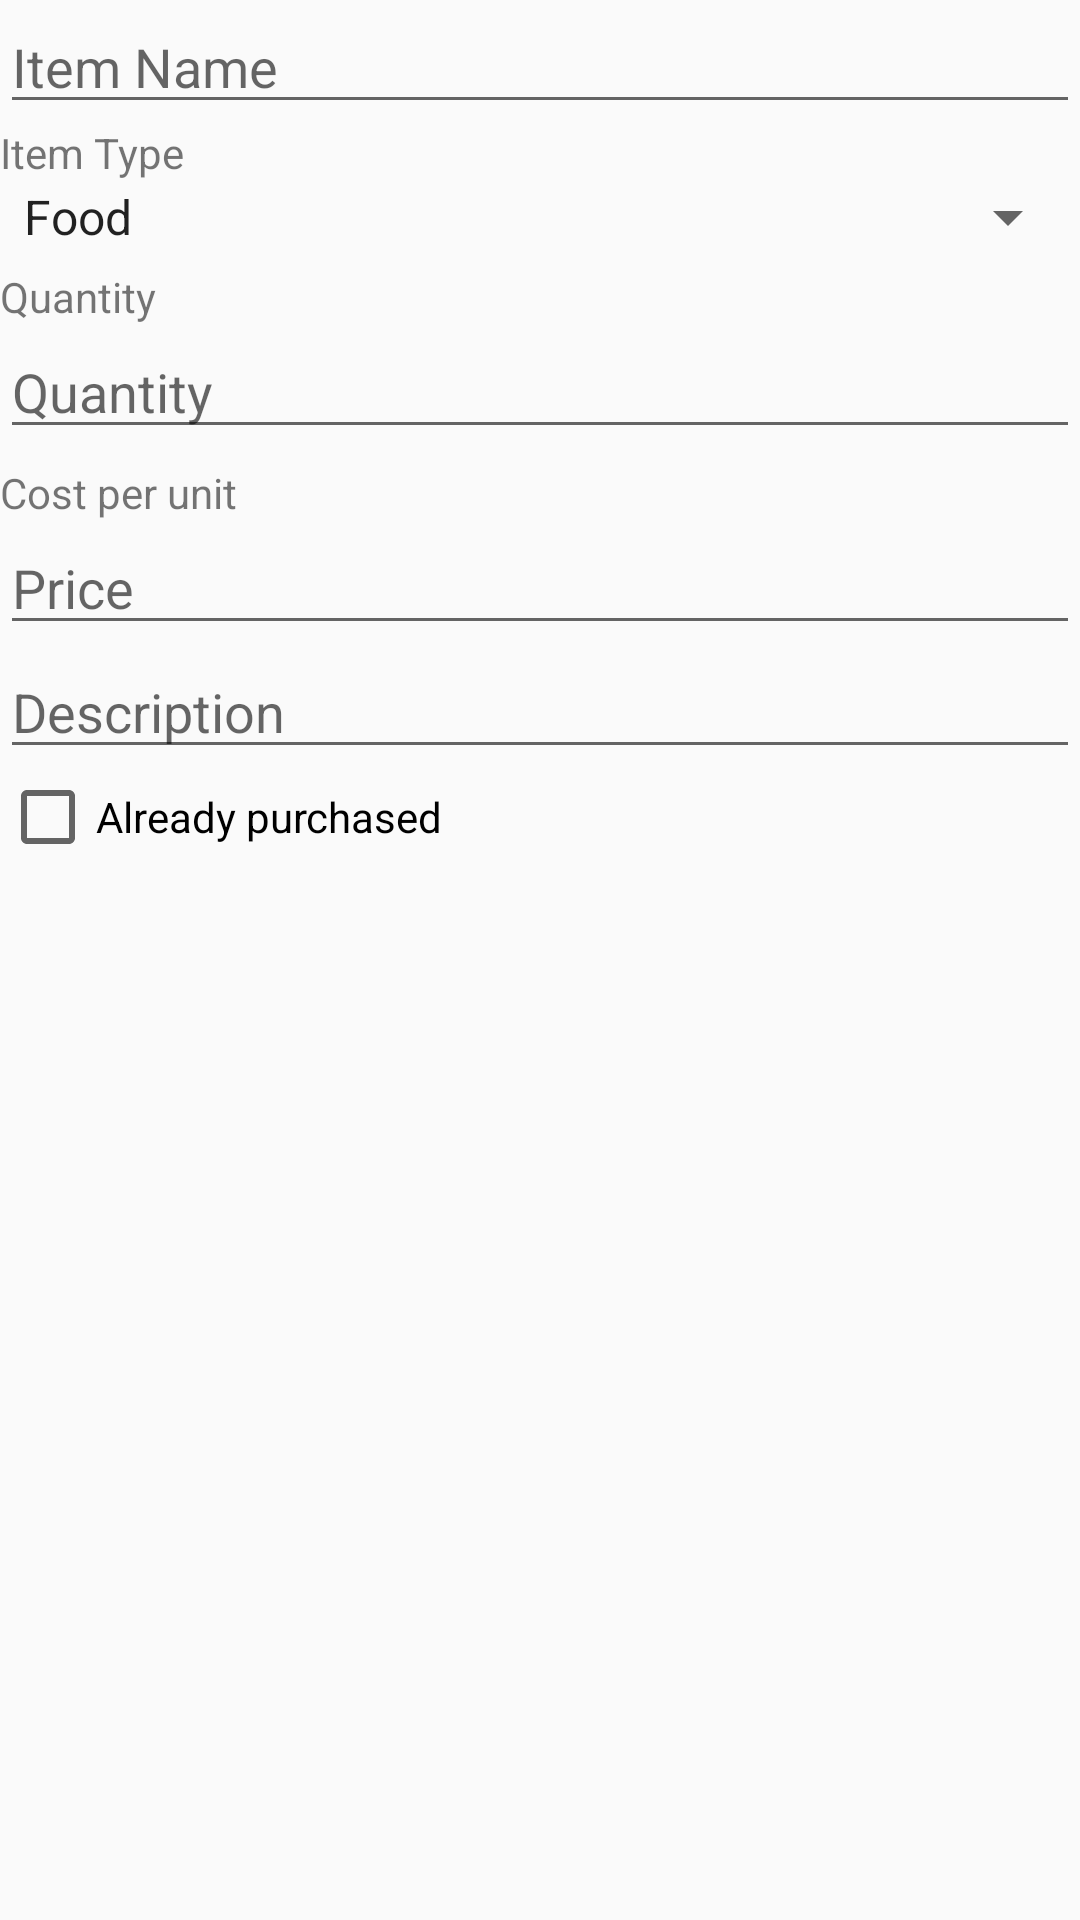

Here is an Android app screen rendered from its layout file. Give the layout XML and the strings, colors and styles it references.
<!-- AndroidManifest.xml: application theme AppTheme -->
<!-- res/layout/dialog_shopping_item.xml -->
<?xml version="1.0" encoding="utf-8"?>
<LinearLayout xmlns:android="http://schemas.android.com/apk/res/android"
    xmlns:tools="http://schemas.android.com/tools"
    android:layout_width="match_parent"
    android:layout_height="wrap_content"
    android:orientation="vertical">

    <EditText
        android:id="@+id/etShoppingItemName"
        android:hint="@string/item_name"
        android:layout_width="match_parent"
        android:layout_height="wrap_content" />

    <TextView
        android:text="@string/item_type"
        android:layout_width="wrap_content"
        android:layout_height="wrap_content" />

    <Spinner
        android:id="@+id/spinner"
        android:entries="@array/item_type_list"
        android:layout_width="match_parent"
        android:layout_height="wrap_content" />

    <TextView
        android:layout_marginTop="5dp"
        android:text="@string/quantity"
        android:layout_width="wrap_content"
        android:layout_height="wrap_content" />

    <EditText
        android:id="@+id/etQuantity"
        android:layout_width="match_parent"
        android:layout_height="wrap_content"
        android:hint="@string/quantity"
        android:inputType="number" />
    <TextView
        android:layout_marginTop="5dp"
        android:text="@string/cost_per_unit_2"
        android:layout_width="wrap_content"
        android:layout_height="wrap_content" />

    <EditText
        android:id="@+id/etPrice"
        android:layout_width="match_parent"
        android:layout_height="wrap_content"
        android:hint="@string/price"
        android:inputType="number" />


    <EditText
        android:id="@+id/etItemDescription"
        android:hint="@string/description"
        android:layout_width="match_parent"
        android:layout_height="wrap_content" />

    <CheckBox
        android:id="@+id/cbDialogDone"
        android:layout_width="wrap_content"
        android:layout_height="wrap_content"
        android:text="@string/already_purchased"
        android:checked="false"/>
</LinearLayout>
<!-- resources referenced by this layout -->
<resources>
  <string-array name="item_type_list">
          <item>Food</item>
          <item>Electronics</item>
          <item>Clothing</item>
          <item>Misc</item>
      </string-array>
  <string name="already_purchased">Already purchased</string>
  <string name="cost_per_unit_2">Cost per unit</string>
  <string name="description">Description</string>
  <string name="item_name">Item Name</string>
  <string name="item_type">Item Type</string>
  <string name="price">Price</string>
  <string name="quantity">Quantity</string>
  <style name="AppTheme" parent="Theme.AppCompat.Light.NoActionBar">
          
          <item name="colorPrimary">@color/colorPrimary</item>
          <item name="colorPrimaryDark">@color/colorPrimaryDark</item>
          <item name="colorAccent">@color/colorAccent</item>
      </style>
  <!-- not gathered from this repository: default colours our renderer supplied (Android Studio template values) -->
  <color name="colorPrimary">#FF6200EE</color>
  <color name="colorPrimaryDark">#FF3700B3</color>
  <color name="colorAccent">#FF03DAC5</color>
</resources>
